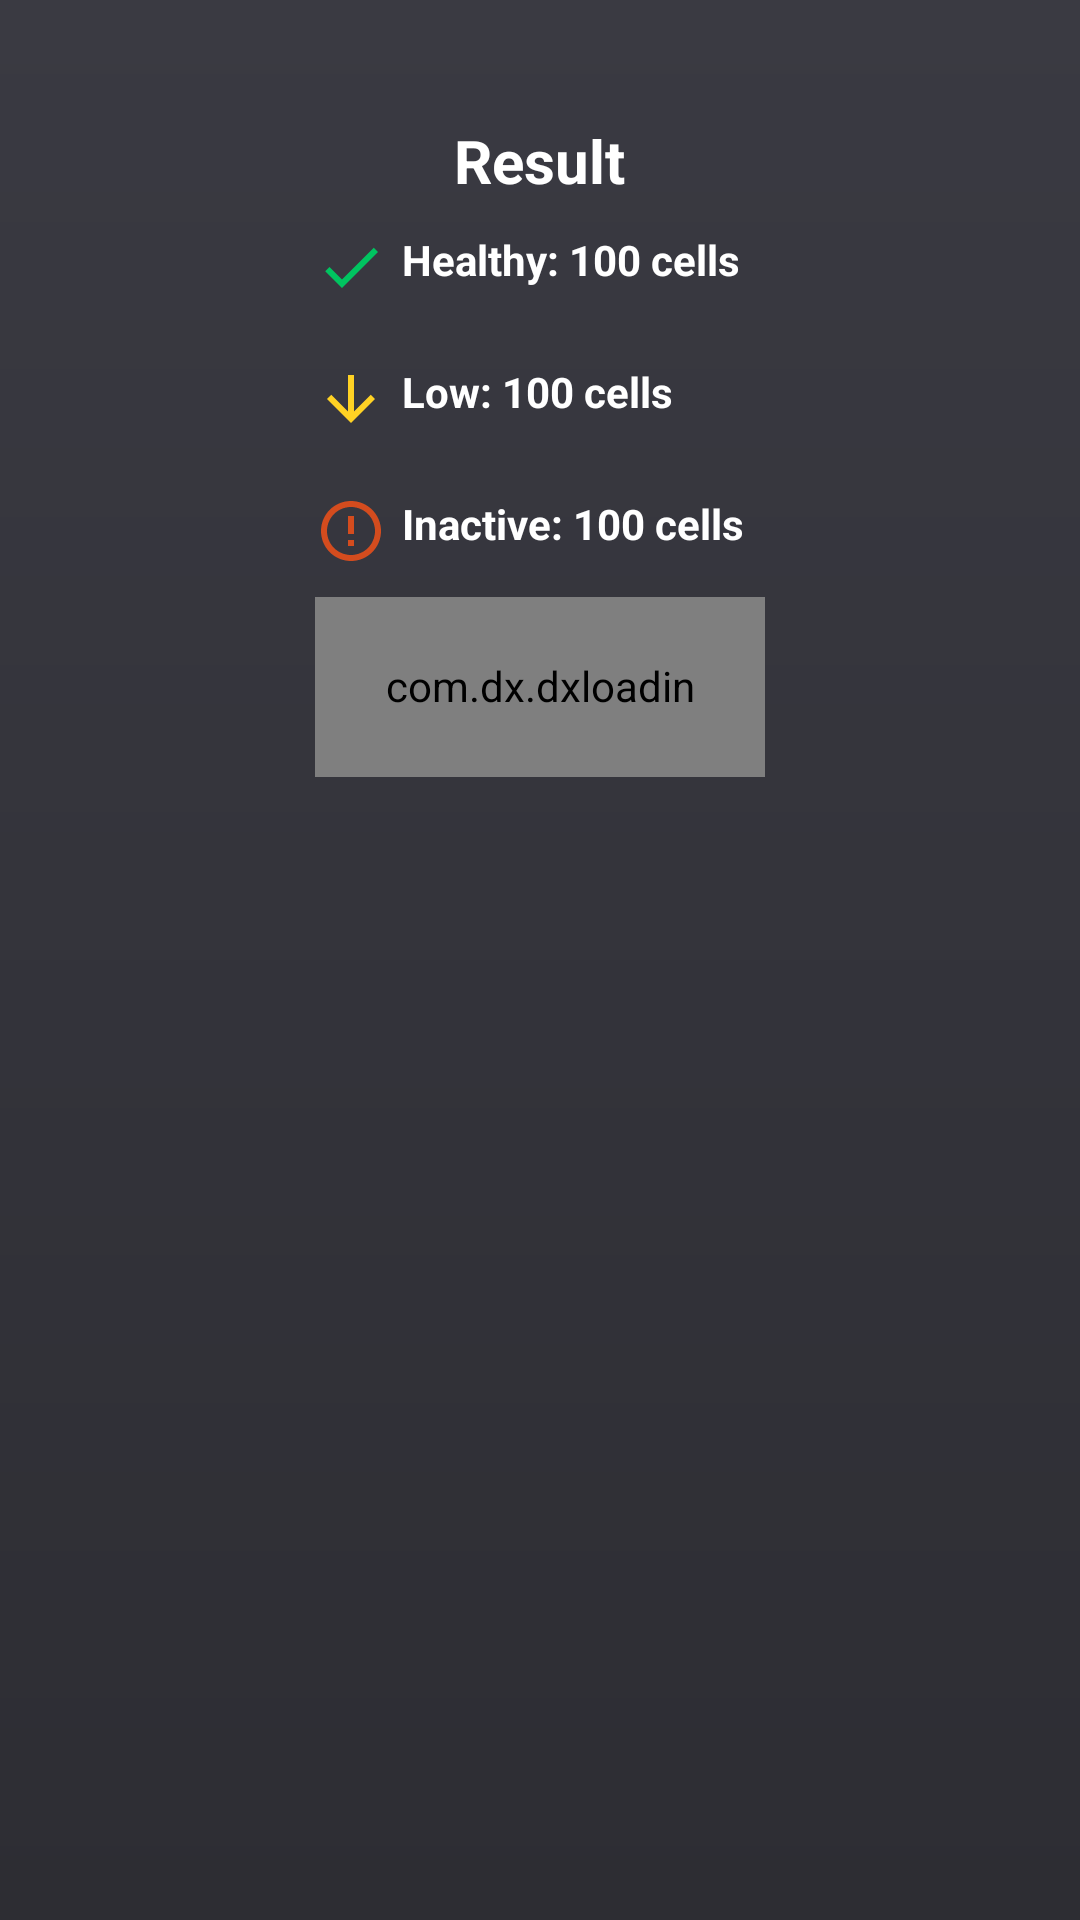

The Android layout XML behind this screen, and the referenced resources:
<!-- AndroidManifest.xml: application theme AppTheme -->
<!-- res/layout/cell_dialog.xml -->
<?xml version="1.0" encoding="utf-8"?>
<LinearLayout xmlns:android="http://schemas.android.com/apk/res/android"
    xmlns:app="http://schemas.android.com/apk/res-auto"
    android:orientation="vertical"
    android:layout_width="match_parent"
    android:paddingTop="20dp"
    android:paddingBottom="20dp"
    android:paddingLeft="50dp"
    android:paddingRight="50dp"
android:background="@drawable/cell_dialog_bg"
    android:layout_height="wrap_content"

    >
    <TextView
        android:layout_width="wrap_content"
        android:layout_height="wrap_content"
        android:text="Result"
        android:textSize="20dp"
        android:layout_marginTop="20dp"
        android:textColor="@color/white"
        android:layout_gravity="center_horizontal"
         android:textStyle="bold"
        />
    <TextView
        android:drawableLeft="@drawable/ic_check_black_24dp"
        android:layout_width="150dp"
        android:drawablePadding="5dp"
        android:id="@+id/cell_health"
        android:layout_height="wrap_content"
        android:text="Healthy: 100 cells"
        android:layout_margin="10dp"
        android:textStyle="bold"

        android:textColor="@color/white"
        android:layout_gravity="center_horizontal"
        />
    <TextView
        android:drawableLeft="@drawable/low_cell"
        android:layout_width="150dp"
        android:drawablePadding="5dp"
        android:id="@+id/cell_low"
        android:layout_height="wrap_content"
        android:text="Low: 100 cells"

        android:layout_margin="10dp"
        android:textStyle="bold"
        android:textColor="@color/white"
        android:layout_gravity="center_horizontal"
        />
    <TextView
        android:drawableLeft="@drawable/inactive"
        android:layout_width="150dp"
        android:drawablePadding="5dp"
        android:id="@+id/cell_inactive"

        android:layout_height="wrap_content"
        android:text="Inactive: 100 cells"
        android:layout_margin="10dp"
        android:textStyle="bold"
        android:textColor="@color/white"
        android:layout_gravity="center_horizontal"
        />
    <com.dx.dxloadingbutton.lib.LoadingButton
        android:id="@+id/button_done"

      android:layout_marginBottom="10dp"
        android:layout_width="150dp"
        android:padding="20dp"

        android:layout_height="60dp"
        app:lb_resetAfterFailed="true"
        app:lb_btnRippleColor="#131313"
        app:lb_btnDisabledColor="#cccccc"
        app:lb_disabledTextColor="#999999"
        app:lb_cornerRadius="20dp"
        app:lb_rippleEnable="true"
        app:lb_btnColor="#FF9800"
        android:layout_gravity="center_horizontal"
        app:lb_btnText="Done"


        />

</LinearLayout>
<!-- resources referenced by this layout -->
<resources>
  <color name="white"> #fff</color>
  <!-- drawable cell_dialog_bg (drawable) -->
  <?xml version="1.0" encoding="utf-8"?>
  <shape xmlns:android="http://schemas.android.com/apk/res/android" android:shape="rectangle">
  
  
      <gradient android:startColor="#2d2d33" android:angle="90" android:endColor="#FF3A3A42"/>
  </shape>
  <!-- drawable ic_check_black_24dp (drawable) -->
  <vector android:height="24dp" android:tint="#00C460"
      android:viewportHeight="24.0" android:viewportWidth="24.0"
      android:width="24dp" xmlns:android="http://schemas.android.com/apk/res/android">
      <path android:fillColor="#FF000000" android:pathData="M9,16.17L4.83,12l-1.42,1.41L9,19 21,7l-1.41,-1.41z"/>
  </vector>
  <!-- drawable inactive (drawable) -->
  <vector android:height="24dp" android:tint="#D44C1E"
      android:viewportHeight="24.0" android:viewportWidth="24.0"
      android:width="24dp" xmlns:android="http://schemas.android.com/apk/res/android">
      <path android:fillColor="#FF000000" android:pathData="M11,15h2v2h-2zM11,7h2v6h-2zM11.99,2C6.47,2 2,6.48 2,12s4.47,10 9.99,10C17.52,22 22,17.52 22,12S17.52,2 11.99,2zM12,20c-4.42,0 -8,-3.58 -8,-8s3.58,-8 8,-8 8,3.58 8,8 -3.58,8 -8,8z"/>
  </vector>
  <!-- drawable low_cell (drawable) -->
  <vector android:height="24dp" android:tint="#FFD224"
      android:viewportHeight="24.0" android:viewportWidth="24.0"
      android:width="24dp" xmlns:android="http://schemas.android.com/apk/res/android">
      <path android:fillColor="#010101" android:pathData="M20,12l-1.41,-1.41L13,16.17V4h-2v12.17l-5.58,-5.59L4,12l8,8 8,-8z"/>
  </vector>
  <style name="AppTheme" parent="Theme.AppCompat.Light.NoActionBar">
          
          <item name="colorPrimary">@color/colorPrimary</item>
          <item name="colorPrimaryDark">@color/colorPrimaryDark</item>
          <item name="colorAccent">@color/colorAccent</item>
      </style>
  <color name="colorPrimary">#008577</color>
  <color name="colorPrimaryDark">#00574B</color>
  <color name="colorAccent">#D81B60</color>
</resources>
